Photos from the image-classification dataset "gemstone" in the GitHub repository minh-me/train-model. Its 87 classes are: alexandrite, almandine, amazonite, amber, amethyst, ametrine, andalusite, andradite, aquamarine, green aventurine, yellow aventurine, benitoite, golden beryl, bixbite, bloodstone, blue lace agate, carnelian, cats eye, chalcedony, blue chalcedony, chrome diopside, chrysoberyl, chrysocolla, chrysoprase, citrine, coral, danburite, diamond, diaspore, dumortierite, emerald, fluorite, red garnet, goshenite, grossular, hessonite, hiddenite, iolite, jade, jasper, kunzite, kyanite, labradorite, lapis lazuli, larimar, malachite, moonstone, morganite, black onyx, green onyx, red onyx, opal, pearl, peridot, prehnite, pyrite, pyrope, beer quartz, lemon quartz, rose quartz, rutilated quartz, smoky quartz, rhodochrosite, rhodolite, rhodonite, ruby, blue sapphire, pink sapphire, purple sapphire, yellow sapphire, scapolite, serpentine, sodalite, spessartite, sphene, spinel, spodumene, sunstone, tanzanite, tigers eye, topaz, tourmaline, tsavorite, turquoise, variscite, zircon, zoisite.

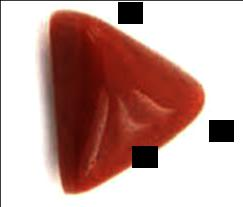
Label: coral

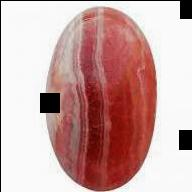
Label: rhodochrosite

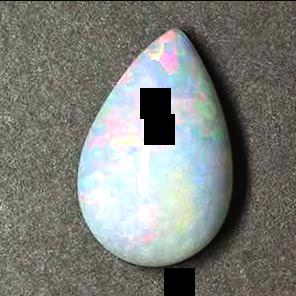
Label: opal

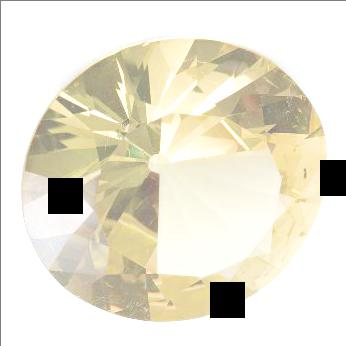
Label: chrysoberyl

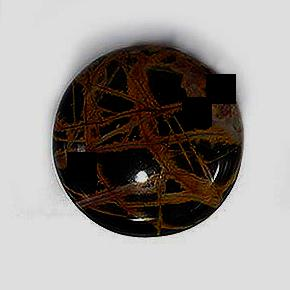
Label: jasper

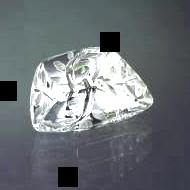
Label: danburite
